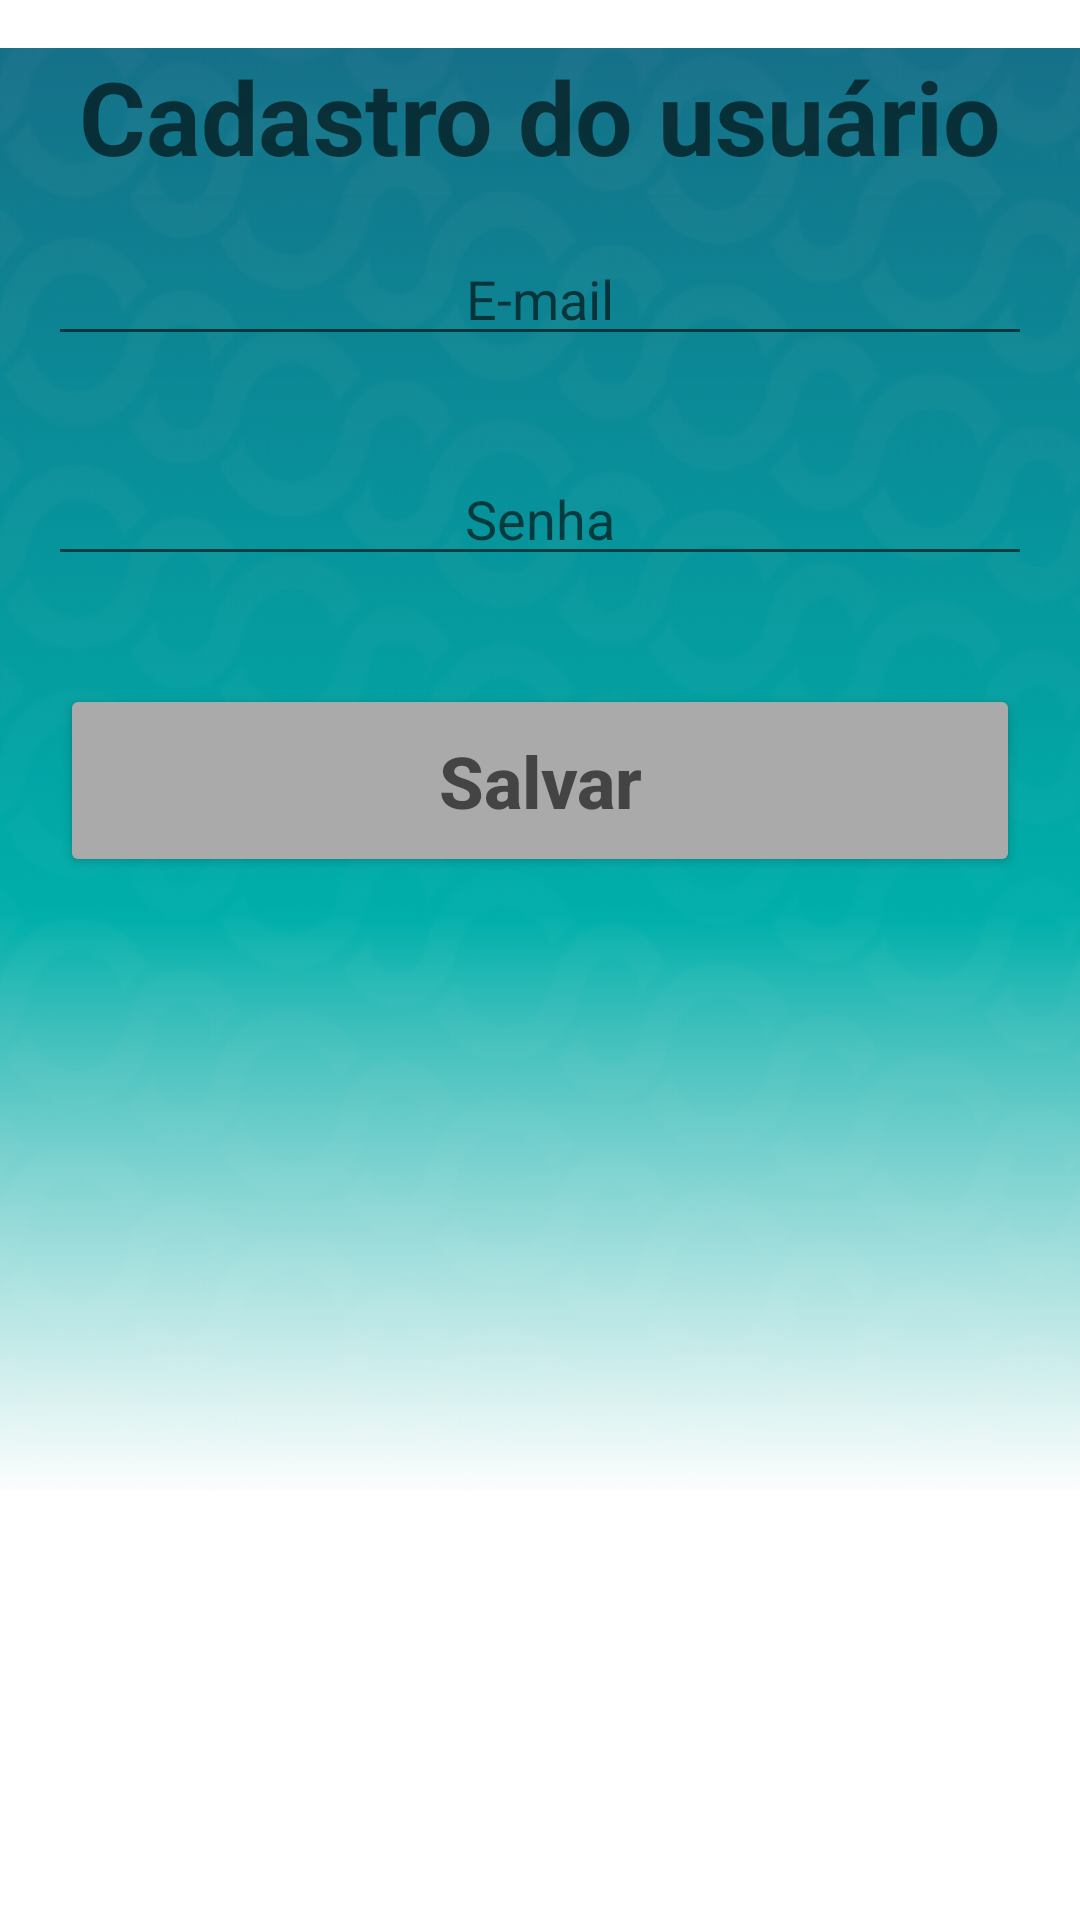

Produce the Android XML layout that renders to this screen, including the resource entries it uses.
<!-- AndroidManifest.xml: application theme Theme.AppDeTeste -->
<!-- res/layout/activity_formcadastro.xml -->
<?xml version="1.0" encoding="utf-8"?>
<androidx.core.widget.NestedScrollView
    android:layout_width="match_parent"
    android:layout_height="match_parent"
    android:fillViewport="false"
    xmlns:android="http://schemas.android.com/apk/res/android">

<LinearLayout 

    xmlns:app="http://schemas.android.com/apk/res-auto"
    android:layout_marginTop="16dp"
    xmlns:tools="http://schemas.android.com/tools"
    android:background="@drawable/logo2"
    android:layout_width="match_parent"
    android:layout_height="match_parent"
    android:orientation="vertical"
    tools:context=".view.forrmcadastro.Formcadastro">


    <TextView

        android:layout_width="match_parent"
        android:hint="@string/cadastro_do_usuário"
        android:gravity="center"
        android:textSize="34sp"
        android:textStyle="bold"
        android:textColor="@color/black"
        android:layout_height="wrap_content"/>

    <EditText

        android:id="@+id/edit_email"
        android:layout_width="match_parent"
        android:layout_height="wrap_content"
        android:layout_margin="16dp"
        android:gravity="center"
        android:maxLines="1"
        android:inputType="textEmailAddress"
        android:hint="@string/email">

    </EditText>


    <EditText
        android:id="@+id/edit_senha"
        android:layout_width="match_parent"
        android:layout_height="wrap_content"
        android:layout_gravity="center"
        android:layout_margin="16dp"
        android:gravity="center"
        android:maxLines="1"
        android:inputType="numberPassword"
        android:hint="@string/senha">

    </EditText>

    <Button
        android:id="@+id/butto_save"
        android:layout_width="match_parent"
        android:layout_height="wrap_content"
        android:hint="@string/salvar"
        android:textAllCaps="true"
        android:textStyle="bold"
        android:layout_margin="20dp"
        android:padding="16dp"
        android:backgroundTint="@android:color/darker_gray"
        android:textSize="24sp">

    </Button>


</LinearLayout>


</androidx.core.widget.NestedScrollView>
<!-- resources referenced by this layout -->
<resources>
  <color name="black">#FF000000</color>
  <!-- drawable logo2: png bitmap (drawable, 67618 bytes) -->
  <string name="email">E-mail</string>
  <string name="salvar">Salvar</string>
  <string name="senha">Senha</string>
  <style name="Theme.AppDeTeste" parent="Theme.MaterialComponents.DayNight.DarkActionBar">
          
          <item name="colorPrimary">@color/teal_200</item>
          <item name="colorPrimaryVariant">@color/teal_200</item>
          <item name="colorOnPrimary">@color/white</item>
          
          <item name="colorSecondary">@color/teal_200</item>
          <item name="colorSecondaryVariant">@color/teal_700</item>
          <item name="colorOnSecondary">@color/black</item>
          
          <item name="android:statusBarColor" tools:targetApi="l">?attr/colorPrimaryVariant</item>
          
      </style>
  <color name="teal_200">#FF03DAC5</color>
  <color name="white">#FFFFFF</color>
  <color name="teal_700">#FF018786</color>
</resources>
